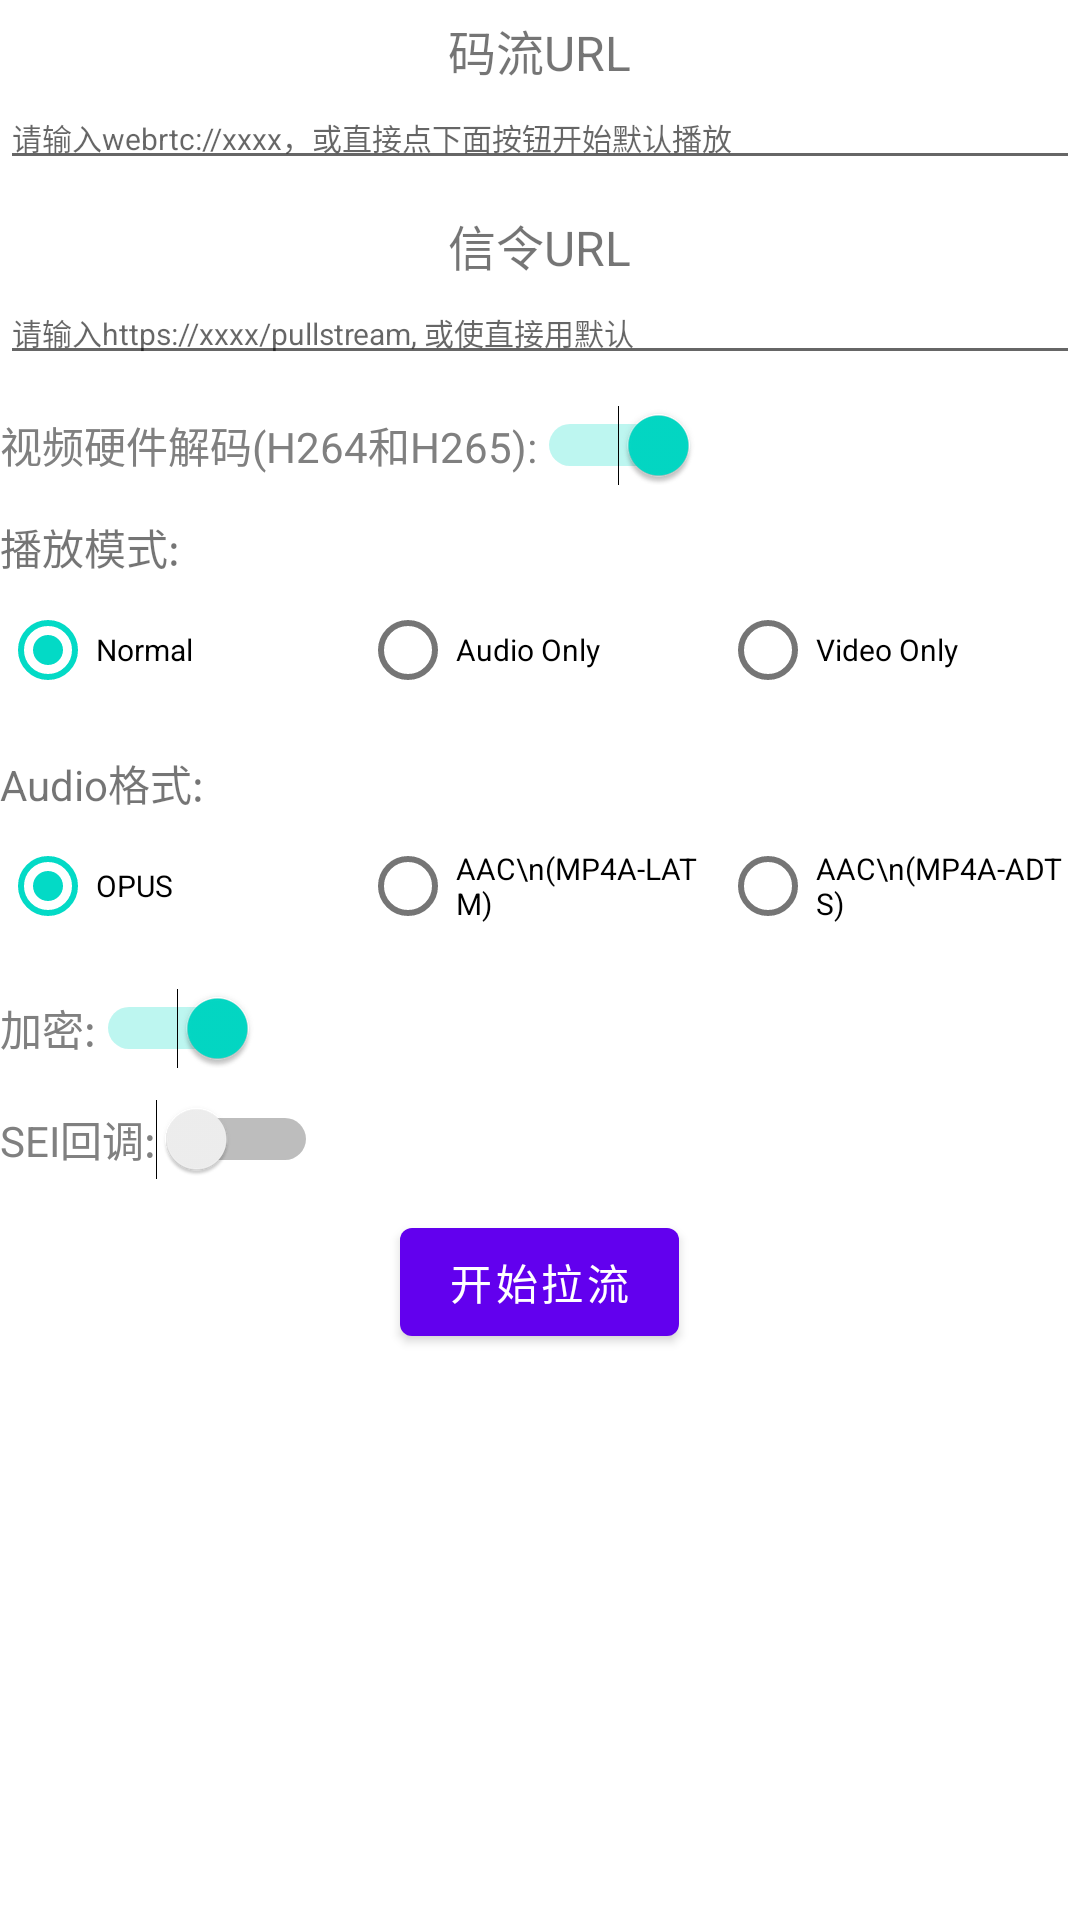

The Android layout XML behind this screen, and the referenced resources:
<!-- AndroidManifest.xml: fallback theme Theme.MaterialComponents.DayNight.NoActionBar -->
<!-- res/layout/fragment_playback_tab.xml -->
<?xml version="1.0" encoding="utf-8"?>
<LinearLayout xmlns:android="http://schemas.android.com/apk/res/android"
    android:layout_width="match_parent"
    android:layout_height="match_parent"
    android:orientation="vertical"
    android:layout_marginLeft="@dimen/margin_horizontal"
    android:layout_marginRight="@dimen/margin_horizontal"
    >

    <TextView
        android:id="@+id/textViewKey"
        android:layout_marginTop="5dp"
        android:layout_width="wrap_content"
        android:layout_height="wrap_content"
        android:text="码流URL"
        android:layout_gravity="center_horizontal"
        android:textSize="@dimen/title_text_size" />

    <EditText
        android:hint="请输入webrtc://xxxx，或直接点下面按钮开始默认播放"
        android:layout_width="match_parent"
        android:layout_height="wrap_content"
        android:id="@+id/stream_url"
        android:textSize="10sp"
        android:layout_gravity="center_horizontal"/>

    <TextView
        android:layout_width="wrap_content"
        android:layout_height="wrap_content"
        android:layout_marginTop="10dp"
        android:text="信令URL"
        android:layout_gravity="center_horizontal"
        android:textSize="@dimen/title_text_size" />

    <EditText
        android:hint="请输入https://xxxx/pullstream, 或使直接用默认"
        android:layout_height="wrap_content"
        android:layout_width="match_parent"
        android:id="@+id/signal_url"
        android:textSize="10sp"
        android:layout_gravity="center_horizontal"/>

    <Switch
        android:id="@+id/video_hwaccel_switch"
        android:layout_width="wrap_content"
        android:layout_height="wrap_content"
        android:checked="true"
        android:layout_marginTop="@dimen/margin_top"
        android:text="视频硬件解码(H264和H265):"
        android:textColor="@android:color/tab_indicator_text"
        />

    <TextView
        android:layout_width="wrap_content"
        android:layout_height="wrap_content"
        android:layout_marginTop="@dimen/margin_top"
        android:text="播放模式:" />

    <RadioGroup
        android:id="@+id/play_mode"
        android:layout_width="match_parent"
        android:layout_height="wrap_content"
        android:orientation="horizontal"
        >
        <RadioButton
            android:id="@+id/play_normal"
            android:layout_width="0dp"
            android:layout_height="wrap_content"
            android:layout_weight="1"
            android:layout_gravity="center_horizontal"
            android:checked="true"
            android:text="Normal"
            android:singleLine="true"
            android:textSize="10sp"/>

        <RadioButton
            android:id="@+id/play_audio_only"
            android:layout_width="0dp"
            android:layout_height="wrap_content"
            android:layout_gravity="center_horizontal"
            android:layout_weight="1"
            android:text="Audio Only"
            android:singleLine="false"
            android:textSize="10sp"/>

        <RadioButton
            android:id="@+id/play_video_only"
            android:layout_width="0dp"
            android:layout_height="wrap_content"
            android:layout_gravity="center_horizontal"
            android:layout_weight="1"
            android:singleLine="false"
            android:text="Video Only"
            android:textSize="10sp"/>
    </RadioGroup>

    <TextView
        android:layout_width="wrap_content"
        android:layout_height="wrap_content"
        android:layout_marginTop="@dimen/margin_top"
        android:text="Audio格式:" />

    <RadioGroup
        android:id="@+id/audio"
        android:layout_width="match_parent"
        android:layout_height="wrap_content"
        android:orientation="horizontal"
        >
        <RadioButton
            android:id="@+id/opus"
            android:layout_width="0dp"
            android:layout_height="wrap_content"
            android:layout_weight="1"
            android:layout_gravity="center_horizontal"
            android:checked="true"
            android:text="OPUS"
            android:singleLine="true"
            android:textSize="10sp"/>

        <RadioButton
            android:id="@+id/aac_latm"
            android:layout_width="0dp"
            android:layout_height="wrap_content"
            android:layout_gravity="center_horizontal"
            android:layout_weight="1"
            android:text="AAC\n(MP4A-LATM)"
            android:singleLine="false"
            android:textSize="10sp"/>

        <RadioButton
            android:id="@+id/aac_adts"
            android:layout_width="0dp"
            android:layout_height="wrap_content"
            android:layout_gravity="center_horizontal"
            android:layout_weight="1"
            android:singleLine="false"
            android:text="AAC\n(MP4A-ADTS)"
            android:textSize="10sp"/>

    </RadioGroup>

    <Switch
        android:id="@+id/encrypted_switch"
        android:layout_width="wrap_content"
        android:layout_height="wrap_content"
        android:layout_marginTop="@dimen/margin_top"
        android:checked="true"
        android:text="加密:"
        android:textColor="@android:color/tab_indicator_text"
        />

    <Switch
        android:id="@+id/sei_callback"
        android:layout_width="wrap_content"
        android:layout_height="wrap_content"
        android:layout_marginTop="@dimen/margin_top"
        android:text="SEI回调:"
        android:checked="false"
        android:textColor="@android:color/tab_indicator_text"
        />

    <Button
        android:id="@+id/connect"
        android:layout_width="wrap_content"
        android:layout_height="wrap_content"
        android:layout_gravity="center"
        android:layout_marginTop="10dp"
        android:text="开始拉流" />

</LinearLayout>
<!-- resources referenced by this layout -->
<resources>
  <dimen name="margin_horizontal">20dp</dimen>
  <dimen name="margin_top">10dp</dimen>
  <dimen name="title_text_size">16sp</dimen>
</resources>
